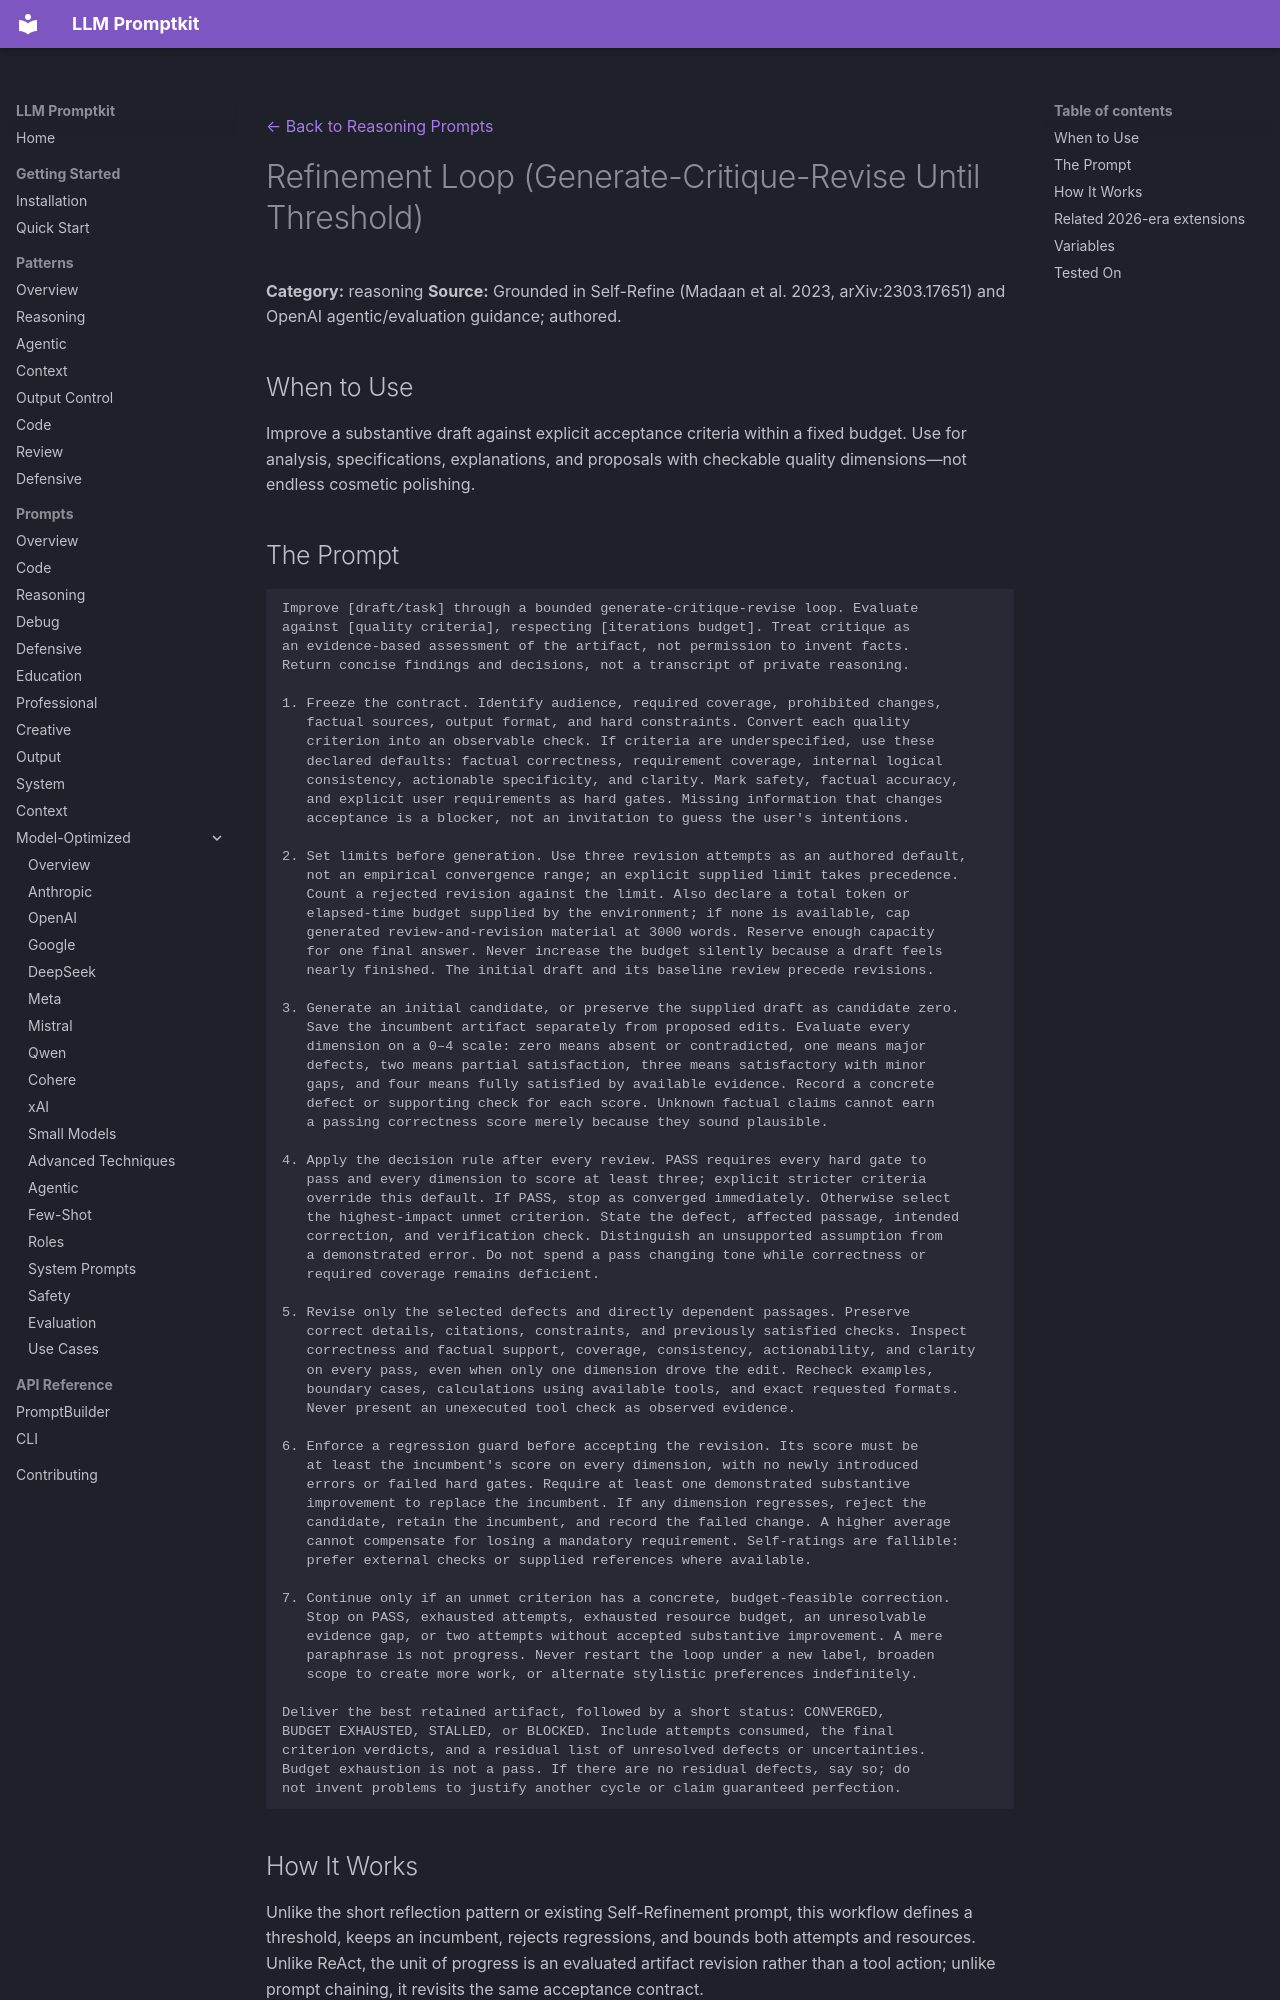

repository: Petsku01/promptkit · page: prompts/reasoning/refinement-loop/index.html · generator: mkdocs

---
category: "reasoning"
title: "Refinement Loop (Generate-Critique-Revise Until Threshold)"
source: "promptkit-authored"
---
[← Back to Reasoning Prompts](../index.md)

# Refinement Loop (Generate-Critique-Revise Until Threshold)

**Category:** reasoning
**Source:** Grounded in Self-Refine (Madaan et al. 2023, arXiv:2303.17651) and OpenAI agentic/evaluation guidance; authored.

## When to Use

Improve a substantive draft against explicit acceptance criteria within a fixed budget. Use for analysis, specifications, explanations, and proposals with checkable quality dimensions—not endless cosmetic polishing.
